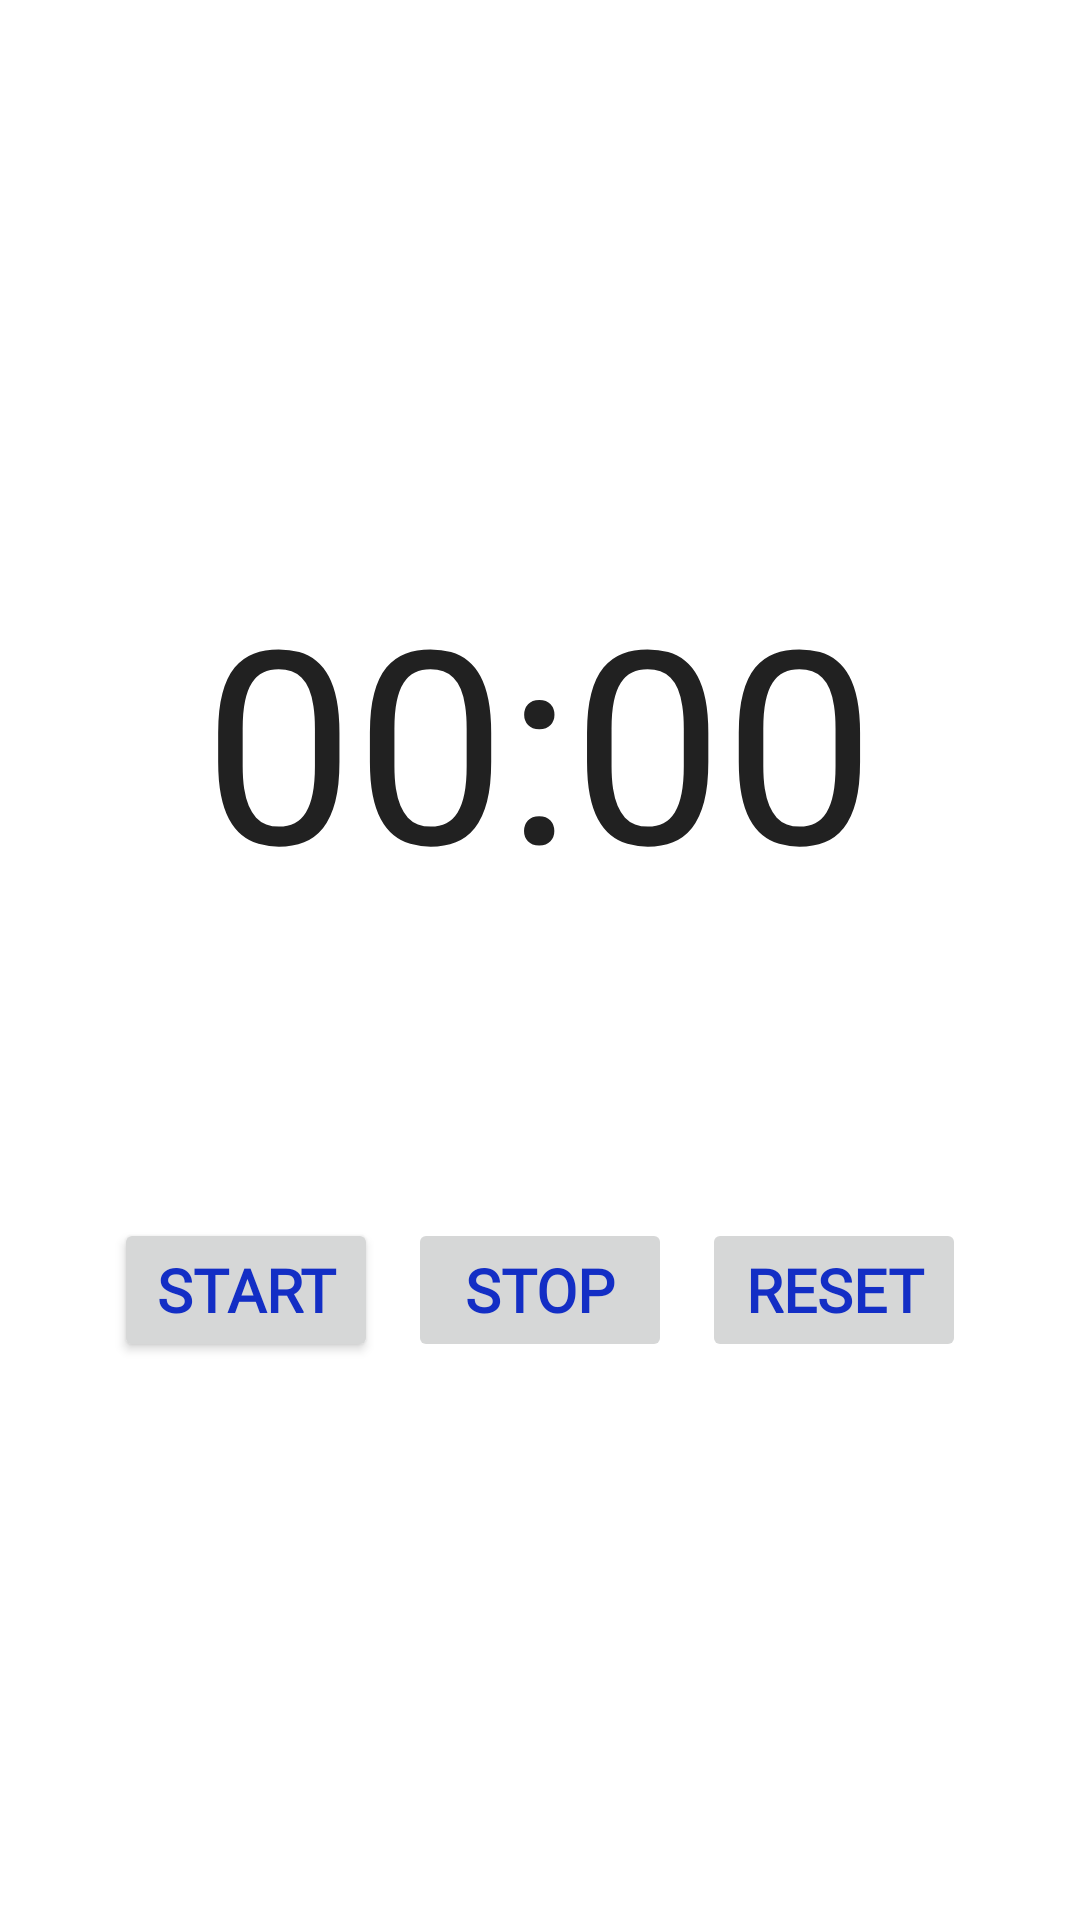

Android layout source for this screen:
<!-- AndroidManifest.xml: application theme Theme.SamApp -->
<!-- res/layout/activity_time_check.xml -->
<?xml version="1.0" encoding="utf-8"?>
<LinearLayout xmlns:android="http://schemas.android.com/apk/res/android"
    xmlns:app="http://schemas.android.com/apk/res-auto"
    xmlns:tools="http://schemas.android.com/tools"
    android:layout_width="match_parent"
    android:layout_height="match_parent"
    tools:context=".tool.TimeCheckActivity"
    android:orientation="vertical"
    android:gravity="center">

    <Chronometer
        android:id="@+id/chronometer"
        android:layout_width="wrap_content"
        android:layout_height="wrap_content"
        android:textSize="90sp"/>
    <LinearLayout
        android:layout_marginTop="100dp"
        android:layout_width="match_parent"
        android:layout_height="wrap_content"
        android:orientation="horizontal"
        android:gravity="center_horizontal">

        <Button
            android:id="@+id/start"
            android:textSize="20sp"
            android:layout_width="wrap_content"
            android:layout_height="wrap_content"
            android:text="start"
            android:fontFamily="@font/no4"
            android:textColor="@color/blue"
            android:textStyle="bold"/>
        <Button

            android:id="@+id/stop"
            android:layout_marginLeft="10dp"
            android:layout_marginRight="10dp"
            android:textSize="20sp"
            android:layout_width="wrap_content"
            android:layout_height="wrap_content"
            android:text="stop"
            android:fontFamily="@font/no4"
            android:enabled="false"
            android:textColor="@color/blue"
            android:textStyle="bold"/>
        <Button

            android:id="@+id/reset"
            android:textSize="20sp"
            android:layout_width="wrap_content"
            android:layout_height="wrap_content"
            android:text="reset"
            android:fontFamily="@font/no4"
            android:enabled="false"
            android:textColor="@color/blue"
            android:textStyle="bold"/>
    </LinearLayout>


</LinearLayout>
<!-- resources referenced by this layout -->
<resources>
  <color name="blue">#132EC5</color>
  <style name="Theme.SamApp" parent="Theme.MaterialComponents.DayNight.NoActionBar">
          
          
          <item name="windowNoTitle">true</item>
          <item name="colorPrimary">@color/test</item>
          <item name="colorPrimaryVariant">@color/test</item>
          <item name="colorOnPrimary">@color/white</item>
          
          <item name="colorSecondary">@color/teal_200</item>
          <item name="colorSecondaryVariant">@color/teal_700</item>
          <item name="colorOnSecondary">@color/black</item>
          
          <item name="android:statusBarColor">@color/test</item>
          
      </style>
  <color name="test">#ffd400</color>
  <color name="white">#FFFFFFFF</color>
  <color name="teal_200">#FF03DAC5</color>
  <color name="teal_700">#FF018786</color>
  <color name="black">#FF000000</color>
</resources>
